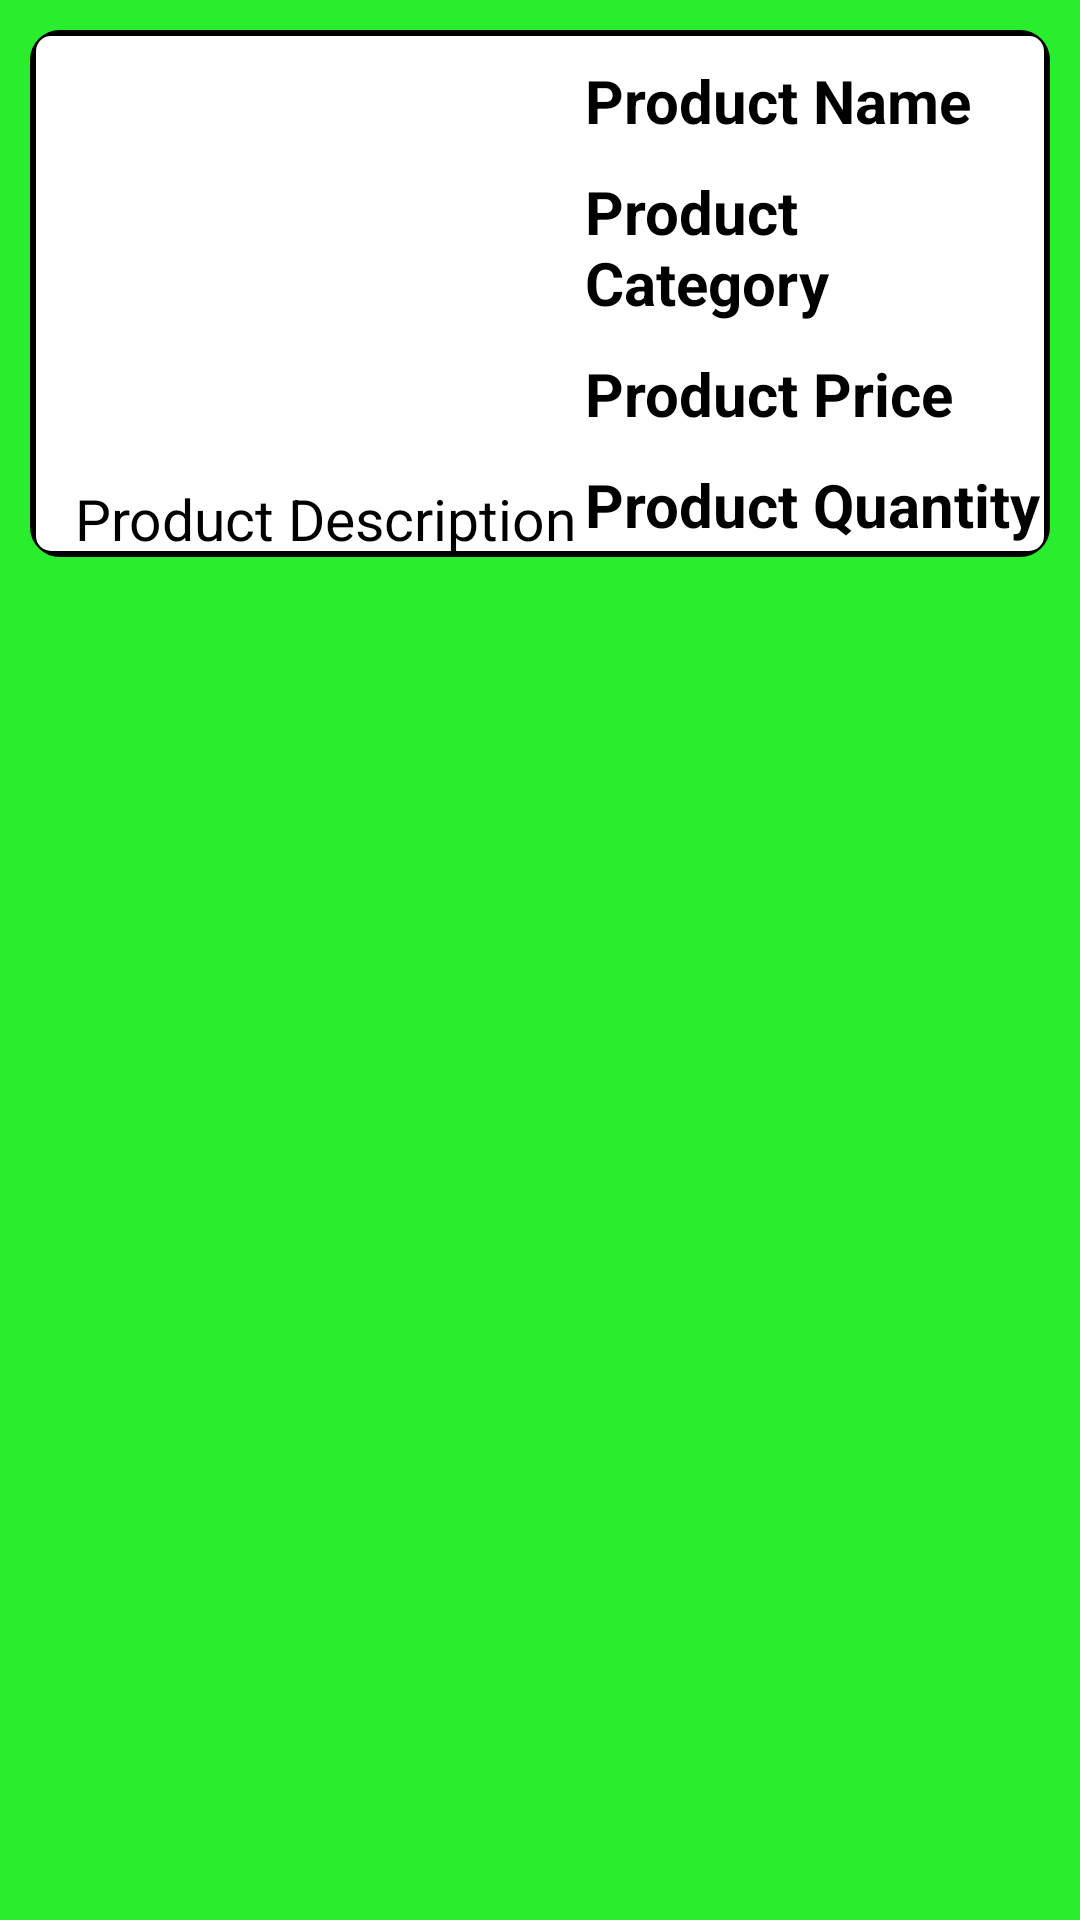

Layout XML and referenced resources for this Android screen:
<!-- AndroidManifest.xml: application theme Theme.AgriShop -->
<!-- res/layout/product.xml -->
<?xml version="1.0" encoding="utf-8"?>
<RelativeLayout xmlns:android="http://schemas.android.com/apk/res/android"
    android:layout_width="match_parent"
    android:layout_height="wrap_content"
    xmlns:app="http://schemas.android.com/apk/res-auto"
    android:background="#2AED2D"
    >

    <RelativeLayout
        android:layout_width="match_parent"
        android:layout_height="wrap_content"
        android:layout_marginStart="10dp"
        android:layout_marginTop="10dp"
        android:layout_marginEnd="10dp"
        android:layout_marginBottom="10dp"
        android:background="@drawable/card_border">




                <ImageView
                    android:id="@+id/img"
                    android:layout_width="160dp"
                    android:layout_height="130dp"
                    android:layout_marginStart="10dp"
                    android:layout_marginTop="10dp"
                    android:scaleType="centerCrop"
                    android:src="@drawable/ic_launcher_background"
                    />

                <TextView
                    android:id="@+id/productName"
                    android:layout_width="wrap_content"
                    android:layout_height="wrap_content"
                    android:layout_marginStart="15dp"
                    android:layout_marginTop="10dp"
                    android:layout_toRightOf="@+id/img"
                    android:text="Product Name"
                    android:textColor="@color/black"
                    android:textSize="20sp"
                    android:textStyle="bold" />

                <TextView
                    android:id="@+id/productCategory"
                    android:layout_width="wrap_content"
                    android:layout_height="wrap_content"
                    android:layout_below="@+id/productName"
                    android:layout_marginStart="15dp"
                    android:layout_marginTop="10dp"
                    android:layout_toRightOf="@+id/img"
                    android:text="Product Category"
                    android:textColor="@color/black"
                    android:textSize="20sp"
                    android:textStyle="bold" />

                <TextView
                    android:id="@+id/productPrice"
                    android:layout_width="wrap_content"
                    android:layout_height="wrap_content"
                    android:layout_below="@+id/productCategory"
                    android:layout_marginStart="15dp"
                    android:layout_marginTop="10dp"
                    android:layout_toRightOf="@+id/img"
                    android:text="Product Price"
                    android:textColor="@color/black"
                    android:textSize="20sp"
                    android:textStyle="bold" />

                <TextView
                    android:id="@+id/productQuantity"
                    android:layout_width="wrap_content"
                    android:layout_height="wrap_content"
                    android:layout_below="@+id/productPrice"
                    android:layout_marginStart="15dp"
                    android:layout_marginTop="10dp"
                    android:layout_toRightOf="@+id/img"
                    android:text="Product Quantity"
                    android:textColor="@color/black"
                    android:textSize="20sp"
                    android:textStyle="bold" />

                <TextView
                    android:id="@+id/productDescription"
                    android:layout_width="350dp"
                    android:layout_height="wrap_content"
                    android:layout_below="@+id/img"
                    android:layout_marginStart="15dp"
                    android:layout_marginTop="10dp"
                    android:text="Product Description"
                    android:textColor="@color/black"
                    android:textSize="19sp" />





    </RelativeLayout>

</RelativeLayout>
<!-- resources referenced by this layout -->
<resources>
  <color name="black">#FF000000</color>
  <!-- drawable card_border (drawable) -->
  <layer-list xmlns:android="http://schemas.android.com/apk/res/android">
      
      <item>
          <shape android:shape="rectangle">
              <solid android:color="@android:color/transparent"/>
              <stroke
                  android:width="10dp"
                  android:color="#000000"/> 
              <corners android:radius="5dp"/> 
          </shape>
      </item>
      
      <item android:left="2dp" android:right="2dp" android:top="2dp" android:bottom="2dp">
          <shape android:shape="rectangle">
              <solid android:color="#FFFFFF"/> 
              <corners android:radius="5dp"/> 
          </shape>
      </item>
  </layer-list>
  <style name="Theme.AgriShop" parent="Base.Theme.AgriShop" />
  <style name="Base.Theme.AgriShop" parent="Theme.AppCompat.DayNight.DarkActionBar">
          <item name="android:forceDarkAllowed" tools:targetApi="q">false</item>
          
          
          
          <item name="colorPrimary">@color/purple_500</item>
          <item name="colorPrimaryVariant">@color/purple_700</item>
          <item name="colorOnPrimary">@color/white</item>
          
          <item name="colorSecondary">@color/teal_200</item>
          <item name="colorSecondaryVariant">@color/teal_700</item>
          <item name="colorOnSecondary">@color/black</item>
          
          <item name="android:statusBarColor">?attr/colorPrimaryVariant</item>
          
      </style>
  <color name="purple_500">#FF6200EE</color>
  <color name="purple_700">#FF3700B3</color>
  <color name="white">#FFFFFFFF</color>
  <color name="teal_200">#FF03DAC5</color>
  <color name="teal_700">#FF018786</color>
</resources>
